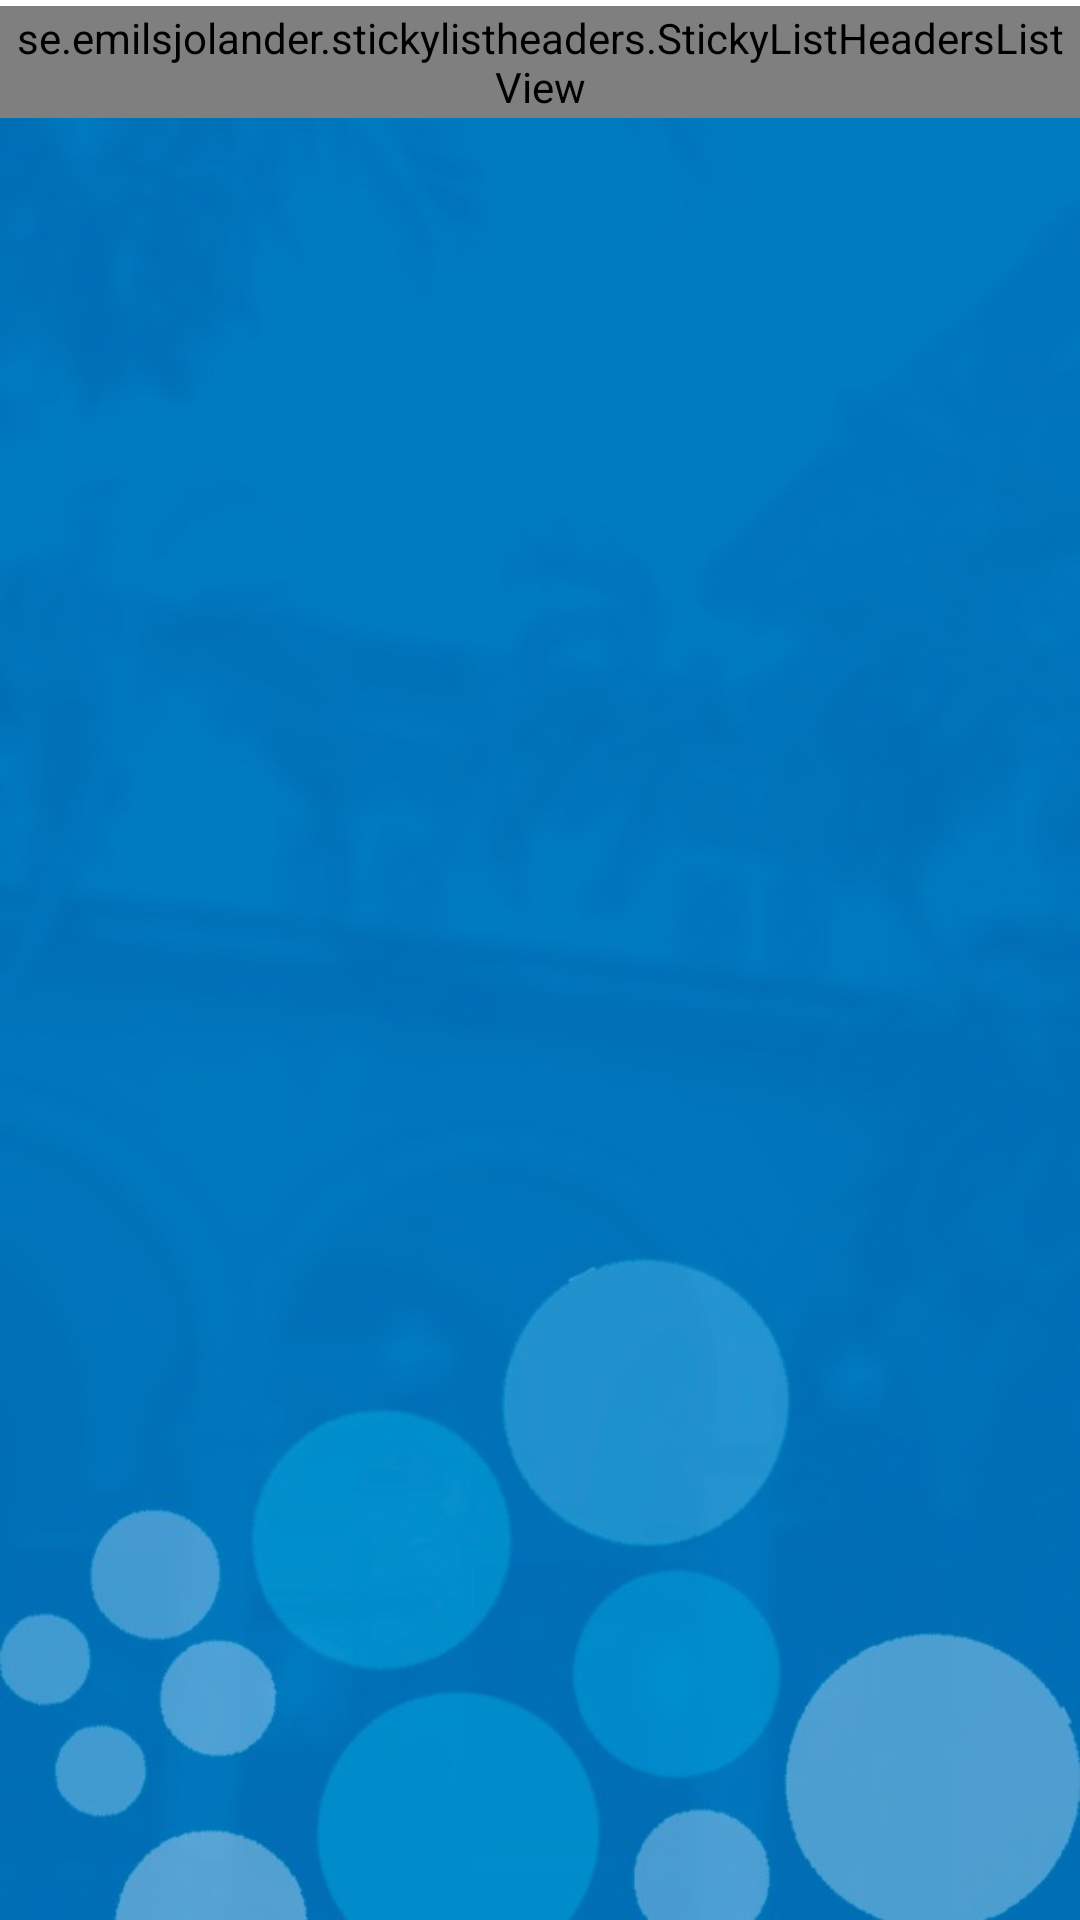

Layout XML and referenced resources for this Android screen:
<!-- AndroidManifest.xml: application theme AppTheme.NoActionBar -->
<!-- res/layout/fragment_grid_view.xml -->
<?xml version="1.0" encoding="utf-8"?>
<androidx.constraintlayout.widget.ConstraintLayout xmlns:android="http://schemas.android.com/apk/res/android"
    xmlns:app="http://schemas.android.com/apk/res-auto"
    xmlns:tools="http://schemas.android.com/tools"
    android:layout_width="match_parent"
    android:layout_height="match_parent"
    android:background="@drawable/telaprincipal"
    android:orientation="vertical"
    tools:context=".ui.grid.GridActivity">

    <View
        android:id="@+id/horizontalLine"
        android:layout_width="0dp"
        android:layout_height="2dp"
        android:background="@color/colorWhite"
        app:layout_constraintEnd_toEndOf="parent"
        app:layout_constraintStart_toStartOf="parent"
        app:layout_constraintTop_toTopOf="parent" />

    <se.emilsjolander.stickylistheaders.StickyListHeadersListView
        android:id="@+id/list"
        android:layout_width="0dp"
        android:layout_height="wrap_content"
        android:numColumns="1"
        android:padding="1dp"
        app:layout_constraintEnd_toEndOf="parent"
        app:layout_constraintStart_toStartOf="parent"
        app:layout_constraintTop_toBottomOf="@id/horizontalLine">

    </se.emilsjolander.stickylistheaders.StickyListHeadersListView>
</androidx.constraintlayout.widget.ConstraintLayout>
<!-- resources referenced by this layout -->
<resources>
  <color name="colorWhite">#ffffff</color>
  <!-- drawable telaprincipal: jpeg bitmap (drawable, 29882 bytes) -->
  <style name="AppTheme.NoActionBar" parent="Base.Theme.AppCompat.Light">
          <item name="windowActionBar">false</item>
          <item name="windowNoTitle">true</item>
          <item name="colorPrimary">@color/colorPrimary</item>
          <item name="colorPrimaryDark">@color/colorPrimaryDark</item>
          <item name="colorAccent">@color/colorAccent</item>
      </style>
  <color name="colorPrimary">#3F51B5</color>
  <color name="colorPrimaryDark">#303F9F</color>
  <color name="colorAccent">#151599</color>
</resources>
